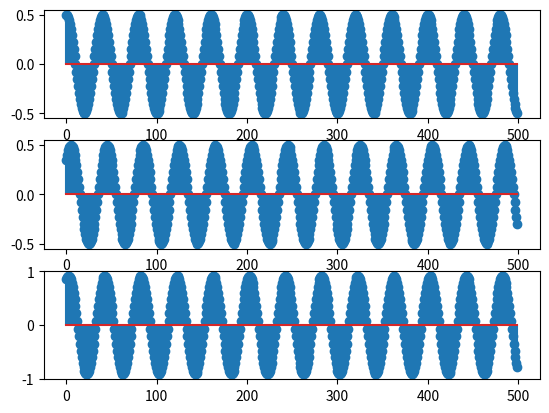

Write the Python code that produced this figure.
# generate two sinusoids and add with different phase(pi) value
import numpy as np
from matplotlib import pyplot as plt
n=np.arange(0,500)
f=250;
fs=10000;
s=0.5*np.sin(2*np.pi*f/fs*n+np.pi/2)
plt.subplot(3,1,1)
plt.stem(n,s);
s1=0.5*np.sin(2*np.pi*f/fs*n+np.pi/4)
plt.subplot(3,1,2)
plt.stem(n,s1);
a=s+s1
plt.subplot(3,1,3)
plt.stem(n,a);
plt.show()
